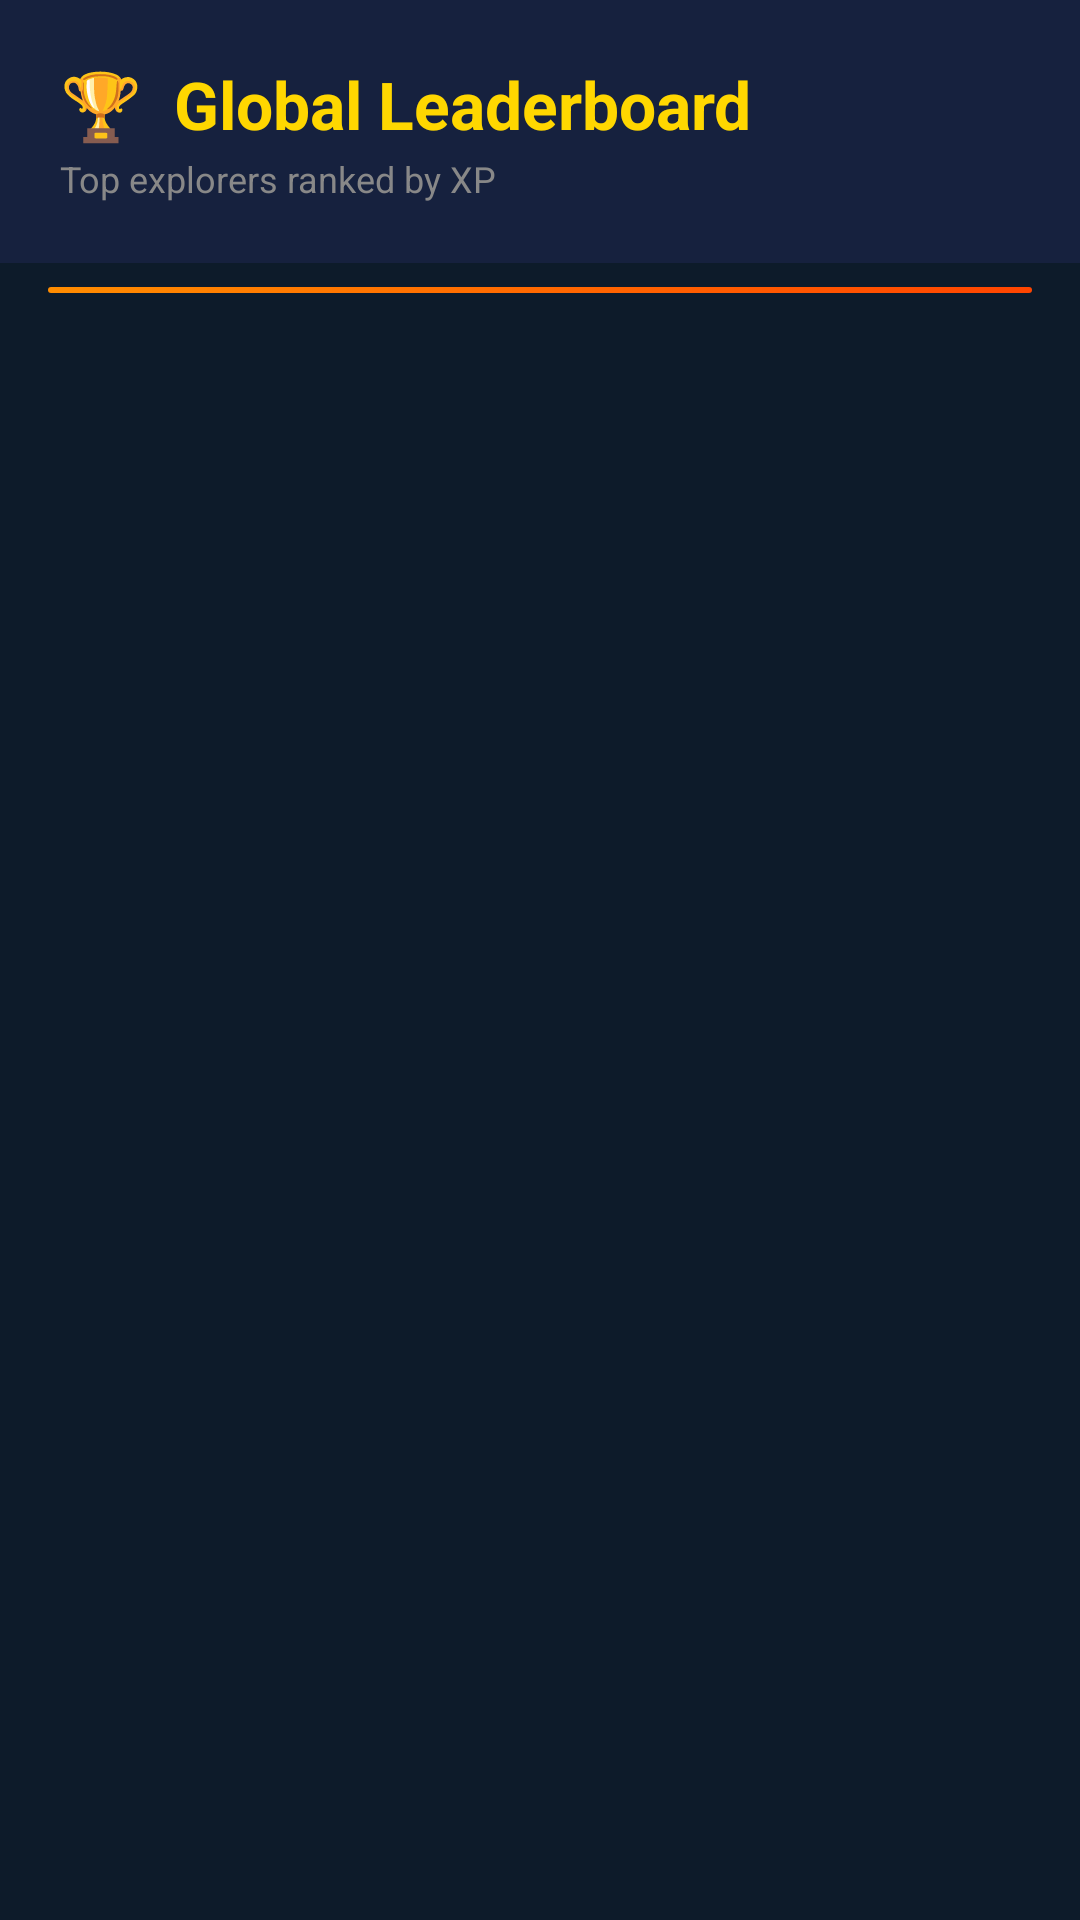

The Android layout XML behind this screen, and the referenced resources:
<!-- AndroidManifest.xml: application theme Theme.CityConquer -->
<!-- res/layout/fragment_leaderboard.xml -->
<?xml version="1.0" encoding="utf-8"?>
<LinearLayout xmlns:android="http://schemas.android.com/apk/res/android"
    android:layout_width="match_parent"
    android:layout_height="match_parent"
    android:background="@color/primary_dark"
    android:orientation="vertical">

    
    <LinearLayout
        android:layout_width="match_parent"
        android:layout_height="wrap_content"
        android:background="@color/primary"
        android:padding="20dp"
        android:orientation="vertical">

        <TextView
            android:layout_width="wrap_content"
            android:layout_height="wrap_content"
            android:text="🏆  Global Leaderboard"
            android:textColor="@color/gold"
            android:textSize="22sp"
            android:textStyle="bold"/>

        <TextView
            android:layout_width="wrap_content"
            android:layout_height="wrap_content"
            android:layout_marginTop="2dp"
            android:text="Top explorers ranked by XP"
            android:textColor="#888888"
            android:textSize="12sp"/>

    </LinearLayout>

    
    <View
        android:layout_width="match_parent"
        android:layout_height="2dp"
        android:background="@drawable/xp_badge_gradient"
        android:layout_marginStart="16dp"
        android:layout_marginEnd="16dp"
        android:layout_marginTop="8dp"/>

    <androidx.recyclerview.widget.RecyclerView
        android:id="@+id/leaderboard_recycler"
        android:layout_width="match_parent"
        android:layout_height="match_parent"
        android:paddingStart="16dp"
        android:paddingEnd="16dp"
        android:paddingTop="12dp"
        android:paddingBottom="16dp"
        android:clipToPadding="false"/>

</LinearLayout>
<!-- resources referenced by this layout -->
<resources>
  <color name="gold">#FFD700</color>
  <color name="primary">#16213E</color>
  <color name="primary_dark">#0D1B2A</color>
  <!-- drawable xp_badge_gradient (drawable) -->
  <?xml version="1.0" encoding="utf-8"?>
  <shape xmlns:android="http://schemas.android.com/apk/res/android">
      <gradient
          android:startColor="#FF8C00"
          android:endColor="#FF4500"
          android:angle="45"/>
      <corners android:radius="20dp"/>
  </shape>
  <style name="Theme.CityConquer" parent="Base.Theme.CityConquer" />
  <style name="Base.Theme.CityConquer" parent="Theme.Material3.DayNight.NoActionBar">
          <item name="colorPrimary">@color/primary</item>
          <item name="colorPrimaryDark">@color/primary_dark</item>
          <item name="colorAccent">@color/accent</item>
          <item name="android:windowBackground">@color/primary_dark</item>
          <item name="android:statusBarColor">@color/primary_dark</item>
          <item name="android:navigationBarColor">@color/primary</item>
      </style>
  <color name="accent">#00BCD4</color>
</resources>
